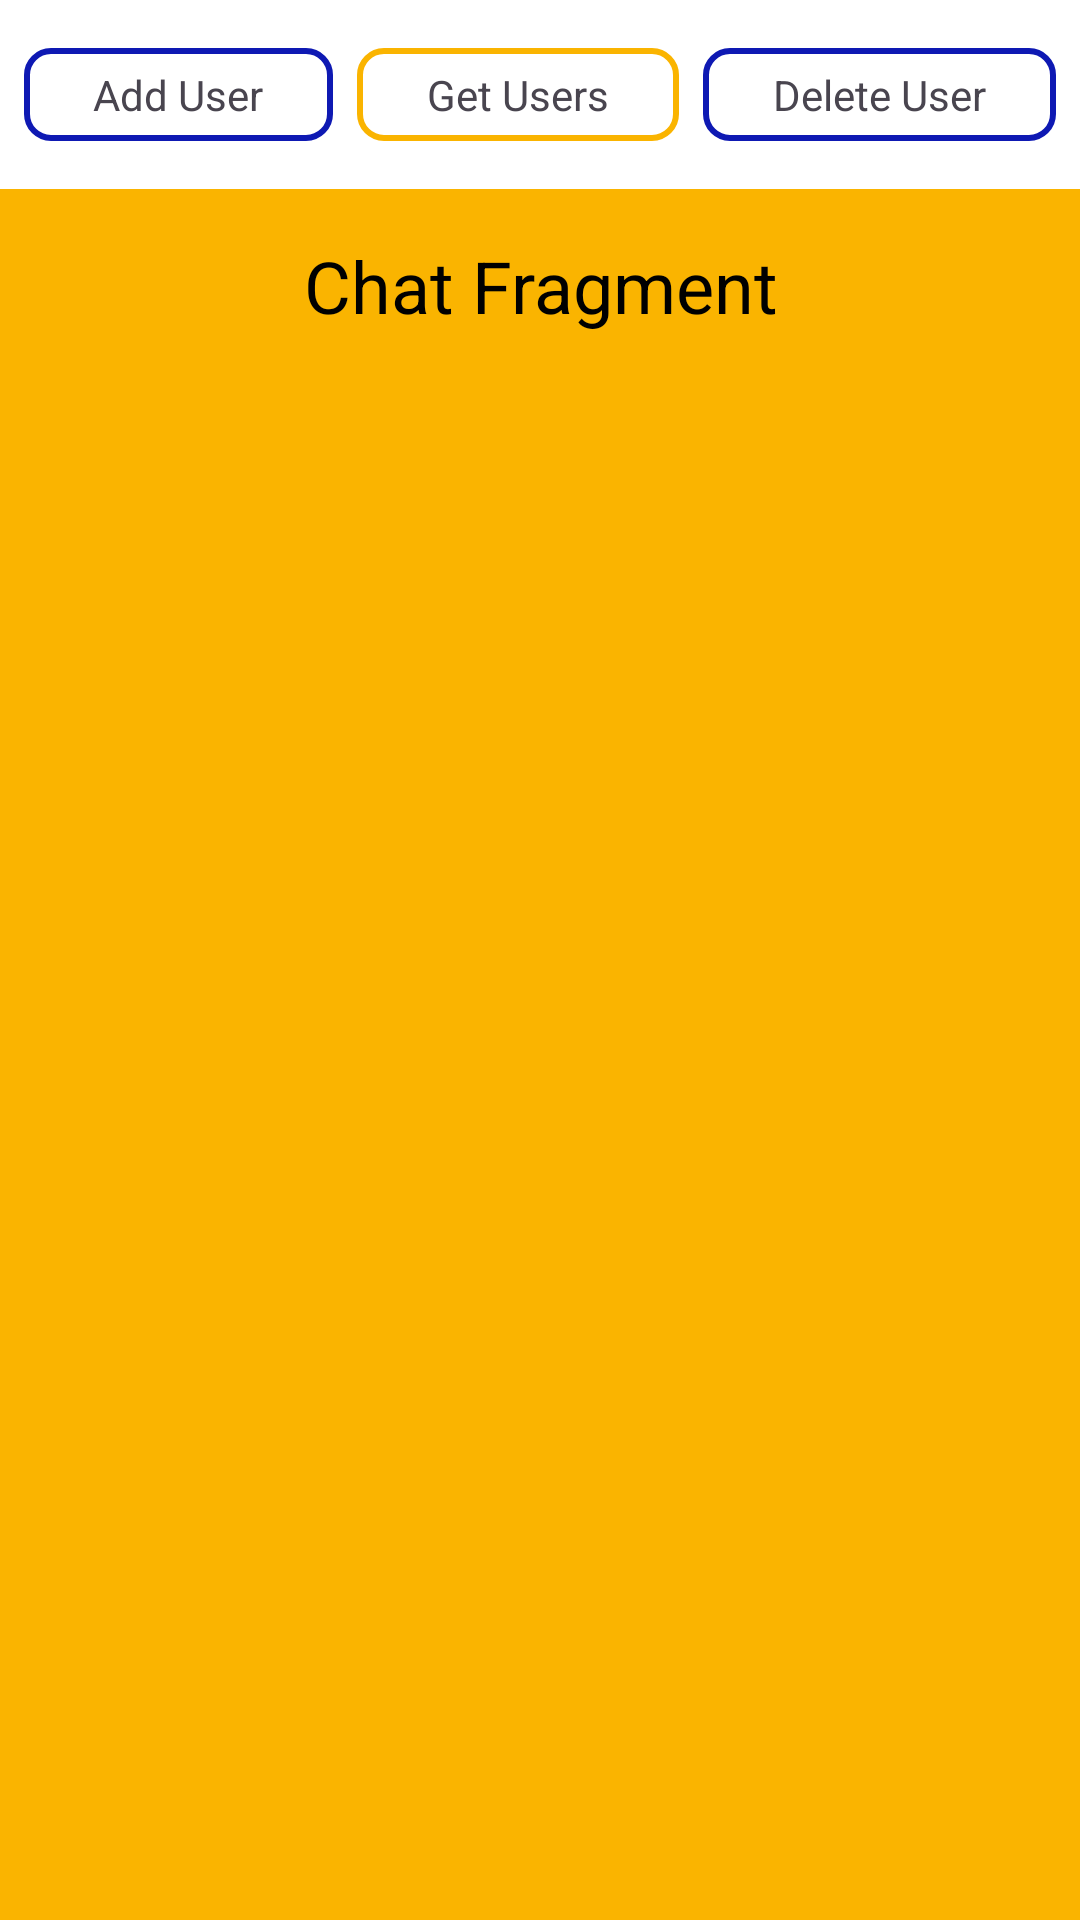

Write the Android layout XML for this screen, with the resource values it uses.
<!-- AndroidManifest.xml: application theme Theme.WebViewCacheExample -->
<!-- res/layout/chat_fragment.xml -->
<?xml version="1.0" encoding="utf-8"?>
<LinearLayout xmlns:android="http://schemas.android.com/apk/res/android"
    xmlns:tools="http://schemas.android.com/tools"
    android:layout_width="match_parent"
    android:layout_height="match_parent"
    android:background="@color/yellow"
    android:orientation="vertical">

    <LinearLayout
        android:id="@+id/buttonsLl"
        android:layout_width="match_parent"
        android:layout_height="wrap_content"
        android:gravity="center"
        android:orientation="horizontal"
        android:padding="8dp"
        android:background="@color/white"
        tools:ignore="MissingConstraints">

        <TextView
            android:id="@+id/addUserBtn"
            android:layout_width="wrap_content"
            android:layout_height="wrap_content"
            android:layout_weight="1"
            android:background="@drawable/et_border"
            android:backgroundTint="@color/green"
            android:gravity="center"
            android:padding="6dp"
            android:text="Add User" />

        <TextView
            android:id="@+id/getUsersBtn"
            android:layout_width="wrap_content"
            android:layout_height="wrap_content"
            android:layout_margin="8dp"
            android:layout_weight="1"
            android:background="@drawable/et_border"
            android:backgroundTint="@color/yellow"
            android:gravity="center"
            android:padding="6dp"
            android:text="Get Users" />

        <TextView
            android:id="@+id/deleteUserBtn"
            android:layout_width="wrap_content"
            android:layout_height="wrap_content"
            android:layout_weight="1"
            android:background="@drawable/et_border"
            android:backgroundTint="@color/red"
            android:gravity="center"
            android:padding="6dp"
            android:text="Delete User" />

    </LinearLayout>

    <TextView
        android:id="@+id/callFragmentTextView"
        android:layout_width="wrap_content"
        android:layout_height="wrap_content"
        android:layout_gravity="center"
        android:layout_margin="16dp"
        android:gravity="center"
        android:text="Chat Fragment"
        android:textColor="@android:color/black"
        android:textSize="24sp" />

</LinearLayout>
<!-- resources referenced by this layout -->
<resources>
  <color name="white">#FFFFFFFF</color>
  <color name="yellow">#FAB400</color>
  <!-- drawable et_border (drawable) -->
  <?xml version="1.0" encoding="utf-8"?>
  <shape xmlns:android="http://schemas.android.com/apk/res/android"
      android:shape="rectangle">
      
      <solid android:color="@android:color/transparent"/>
  
      
      <stroke
          android:width="2dp"
          android:color="#0E19B3"/>
  
      
      <corners android:radius="8dp"/>
  </shape>
  <style name="Theme.WebViewCacheExample" parent="Base.Theme.WebViewCacheExample" />
  <style name="Base.Theme.WebViewCacheExample" parent="Theme.Material3.DayNight.NoActionBar">
          
          
      </style>
</resources>
